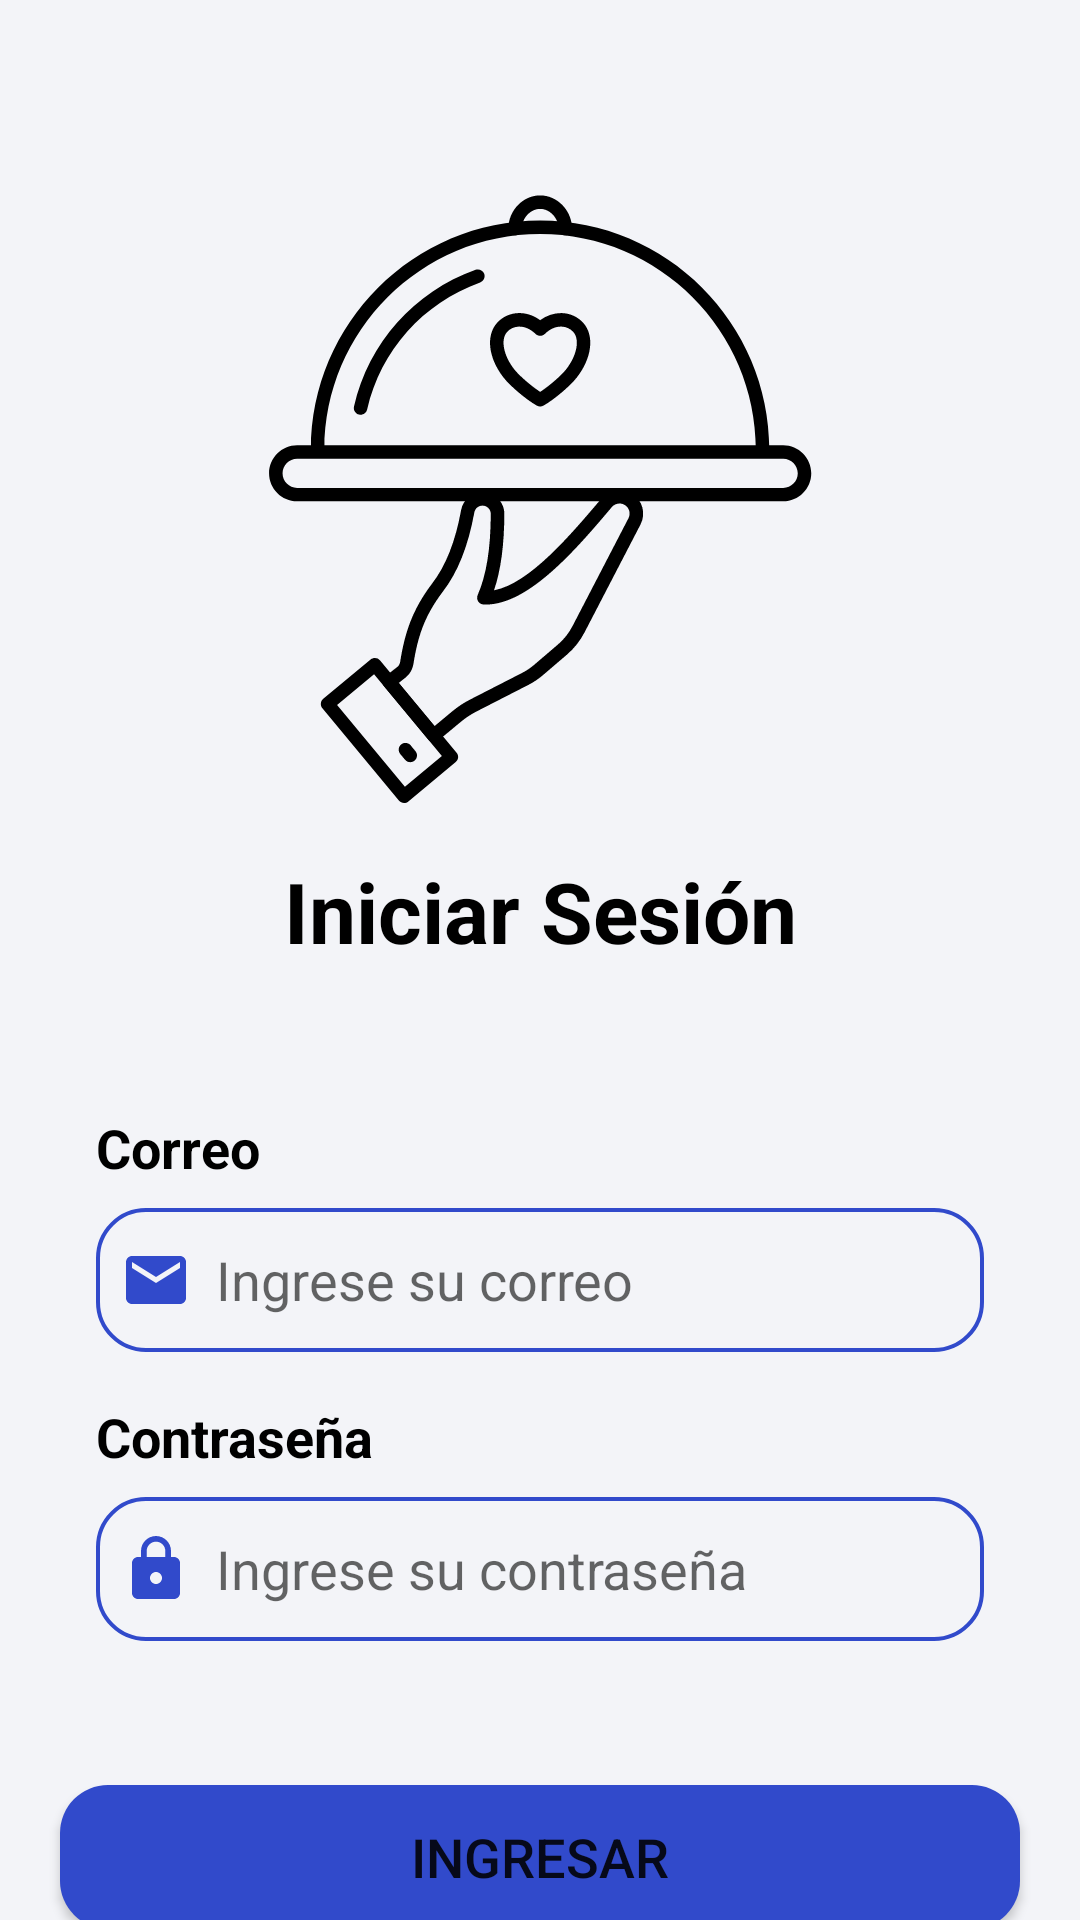

Android layout source for this screen:
<!-- AndroidManifest.xml: application theme Theme.Cart -->
<!-- res/layout/activity_login.xml -->
<?xml version="1.0" encoding="utf-8"?>
<androidx.constraintlayout.widget.ConstraintLayout xmlns:android="http://schemas.android.com/apk/res/android"
    xmlns:app="http://schemas.android.com/apk/res-auto"
    xmlns:tools="http://schemas.android.com/tools"
    android:layout_width="match_parent"
    android:layout_height="match_parent"
    android:background="#F3F4F8"
    tools:context=".LoginActivity">

    <ImageView
        android:id="@+id/tvLogo"
        android:layout_width="215dp"
        android:layout_height="205dp"
        android:layout_marginTop="64dp"
        app:layout_constraintEnd_toEndOf="parent"
        app:layout_constraintStart_toStartOf="parent"
        app:layout_constraintTop_toTopOf="parent"
        app:srcCompat="@drawable/logo"
        android:contentDescription="@string/activity2_logo"/>

    <TextView
        android:id="@+id/tvTitle"
        android:layout_width="wrap_content"
        android:layout_height="wrap_content"
        android:layout_marginTop="16dp"
        android:text="@string/activity2_title"
        android:textColor="#000000"
        android:textSize="28sp"
        android:textStyle="bold"
        app:layout_constraintEnd_toEndOf="parent"
        app:layout_constraintStart_toStartOf="parent"
        app:layout_constraintTop_toBottomOf="@+id/tvLogo" />

    <TextView
        android:id="@+id/tvCorreo"
        android:layout_width="wrap_content"
        android:layout_height="wrap_content"
        android:layout_marginStart="32dp"
        android:layout_marginTop="48dp"
        android:text="@string/activity2_correo"
        android:textColor="#000000"
        android:textSize="18sp"
        android:textStyle="bold"
        app:layout_constraintStart_toStartOf="parent"
        app:layout_constraintTop_toBottomOf="@+id/tvTitle"
        />

    <TextView
        android:id="@+id/textView3"
        android:layout_width="wrap_content"
        android:layout_height="wrap_content"
        android:layout_marginTop="16dp"
        android:text="@string/activity2_contrasena"
        android:textColor="#000000"
        android:textSize="18sp"
        android:textStyle="bold"
        app:layout_constraintStart_toStartOf="@+id/tvCorreo"
        app:layout_constraintTop_toBottomOf="@+id/editTextTextPersonName" />

    <EditText
        android:id="@+id/editTextTextPersonName"
        android:layout_width="match_parent"
        android:layout_height="48dp"
        android:layout_marginStart="32dp"
        android:layout_marginTop="8dp"
        android:layout_marginEnd="32dp"
        android:ems="10"
        android:hint="@string/activity2_correoHint"
        android:inputType="textPersonName"
        app:layout_constraintEnd_toEndOf="parent"
        app:layout_constraintStart_toStartOf="parent"
        app:layout_constraintTop_toBottomOf="@+id/tvCorreo"
        android:background="@drawable/edittext_background"
        android:paddingStart="8dp"
        android:paddingEnd="8dp"
        android:drawablePadding="8dp"
        android:drawableLeft="@drawable/email_24"
        android:autofillHints="emailAddress"
        />

    <EditText
        android:id="@+id/editTextTextPersonName2"
        android:layout_width="match_parent"
        android:layout_height="48dp"
        android:layout_marginStart="32dp"
        android:layout_marginTop="8dp"
        android:layout_marginEnd="32dp"
        android:ems="10"
        android:hint="@string/activity2_contrasenaHint"
        app:layout_constraintEnd_toEndOf="parent"
        app:layout_constraintStart_toStartOf="parent"
        app:layout_constraintTop_toBottomOf="@+id/textView3"
        android:background="@drawable/edittext_background"
        android:paddingStart="8dp"
        android:paddingEnd="8dp"
        android:drawablePadding="8dp"
        android:drawableLeft="@drawable/lock_24"
        android:autofillHints="password"
        android:inputType="textPassword"
        />

    <Button
        android:id="@+id/button"
        android:layout_width="wrap_content"
        android:layout_height="48dp"
        android:layout_marginStart="32dp"
        android:layout_marginTop="48dp"
        android:layout_marginEnd="32dp"
        android:background="@drawable/button_background_blue"
        android:minWidth="320dp"
        android:onClick="goToCart"
        android:text="@string/activity2_btnIngresar"
        android:textSize="18sp"
        app:layout_constraintEnd_toEndOf="parent"
        app:layout_constraintHorizontal_bias="0.51"
        app:layout_constraintStart_toStartOf="parent"
        app:layout_constraintTop_toBottomOf="@+id/editTextTextPersonName2" />

    <TextView
        android:id="@+id/textView6"
        android:layout_width="wrap_content"
        android:layout_height="wrap_content"
        android:layout_marginStart="16dp"
        android:layout_marginTop="16dp"
        android:text="@string/activity2_text1"
        app:layout_constraintStart_toStartOf="@+id/button"
        app:layout_constraintTop_toBottomOf="@+id/button" />

    <TextView
        android:id="@+id/textView7"
        android:layout_width="wrap_content"
        android:layout_height="wrap_content"
        android:layout_marginEnd="16dp"
        android:onClick="goToRegister"
        android:text="@string/activity2_link"
        android:textColor="#000000"
        android:textStyle="bold"
        app:layout_constraintBottom_toBottomOf="@+id/textView6"
        app:layout_constraintEnd_toEndOf="@+id/button"
        app:layout_constraintHorizontal_bias="0.541"
        app:layout_constraintStart_toEndOf="@+id/textView6"
        app:layout_constraintTop_toTopOf="@+id/textView6"
        app:layout_constraintVertical_bias="0.0" />


</androidx.constraintlayout.widget.ConstraintLayout>
<!-- resources referenced by this layout -->
<resources>
  <!-- drawable button_background_blue (drawable) -->
  <?xml version="1.0" encoding="utf-8"?>
  <selector xmlns:android="http://schemas.android.com/apk/res/android">
      <item>
          <shape android:shape="rectangle">
              <solid android:color="#314ACB"/>
              <corners android:radius="16dp"/>
          </shape>
      </item>
  </selector>
  <!-- drawable edittext_background (drawable) -->
  <?xml version="1.0" encoding="utf-8"?>
  <selector xmlns:android="http://schemas.android.com/apk/res/android">
      <item>
          <shape android:shape="rectangle">
              <stroke android:color="#314ACB" android:width="1.2dp"/>
              <corners android:radius="16dp"/>
          </shape>
      </item>
  </selector>
  <!-- drawable email_24 (drawable) -->
  <vector android:height="24dp" android:tint="#314ACB"
      android:viewportHeight="24" android:viewportWidth="24"
      android:width="24dp" xmlns:android="http://schemas.android.com/apk/res/android">
      <path android:fillColor="@android:color/white" android:pathData="M20,4L4,4c-1.1,0 -1.99,0.9 -1.99,2L2,18c0,1.1 0.9,2 2,2h16c1.1,0 2,-0.9 2,-2L22,6c0,-1.1 -0.9,-2 -2,-2zM20,8l-8,5 -8,-5L4,6l8,5 8,-5v2z"/>
  </vector>
  <!-- drawable lock_24 (drawable) -->
  <vector android:height="24dp" android:tint="#314ACB"
      android:viewportHeight="24" android:viewportWidth="24"
      android:width="24dp" xmlns:android="http://schemas.android.com/apk/res/android">
      <path android:fillColor="@android:color/white" android:pathData="M18,8h-1L17,6c0,-2.76 -2.24,-5 -5,-5S7,3.24 7,6v2L6,8c-1.1,0 -2,0.9 -2,2v10c0,1.1 0.9,2 2,2h12c1.1,0 2,-0.9 2,-2L20,10c0,-1.1 -0.9,-2 -2,-2zM12,17c-1.1,0 -2,-0.9 -2,-2s0.9,-2 2,-2 2,0.9 2,2 -0.9,2 -2,2zM15.1,8L8.9,8L8.9,6c0,-1.71 1.39,-3.1 3.1,-3.1 1.71,0 3.1,1.39 3.1,3.1v2z"/>
  </vector>
  <!-- drawable logo: vector/xml drawable (drawable, 5814 chars, omitted) -->
  <string name="activity2_btnIngresar">Ingresar</string>
  <string name="activity2_contrasena">Contraseña</string>
  <string name="activity2_contrasenaHint">Ingrese su contraseña</string>
  <string name="activity2_correo">Correo</string>
  <string name="activity2_correoHint">Ingrese su correo</string>
  <string name="activity2_link">Registrarse ahora</string>
  <string name="activity2_logo">Imagen del logo</string>
  <string name="activity2_text1">¿Aun no estás registrado?</string>
  <string name="activity2_title">Iniciar Sesión</string>
  <style name="Theme.Cart" parent="Theme.MaterialComponents.DayNight.NoActionBar">
          
          <item name="colorPrimary">#314ACB</item>
          <item name="colorPrimaryVariant">#314ACB</item>
          <item name="colorOnPrimary">@color/white</item>
          
          <item name="colorSecondary">@color/teal_200</item>
          <item name="colorSecondaryVariant">@color/teal_700</item>
          <item name="colorOnSecondary">@color/black</item>
          
          <item name="android:statusBarColor">?attr/colorPrimaryVariant</item>
          
      </style>
  <!-- not gathered from this repository: default colours our renderer supplied (Android Studio template values) -->
  <color name="teal_200">#FF03DAC5</color>
  <color name="teal_700">#FF018786</color>
  <color name="black">#FF000000</color>
  <color name="white">#FFFFFFFF</color>
</resources>
